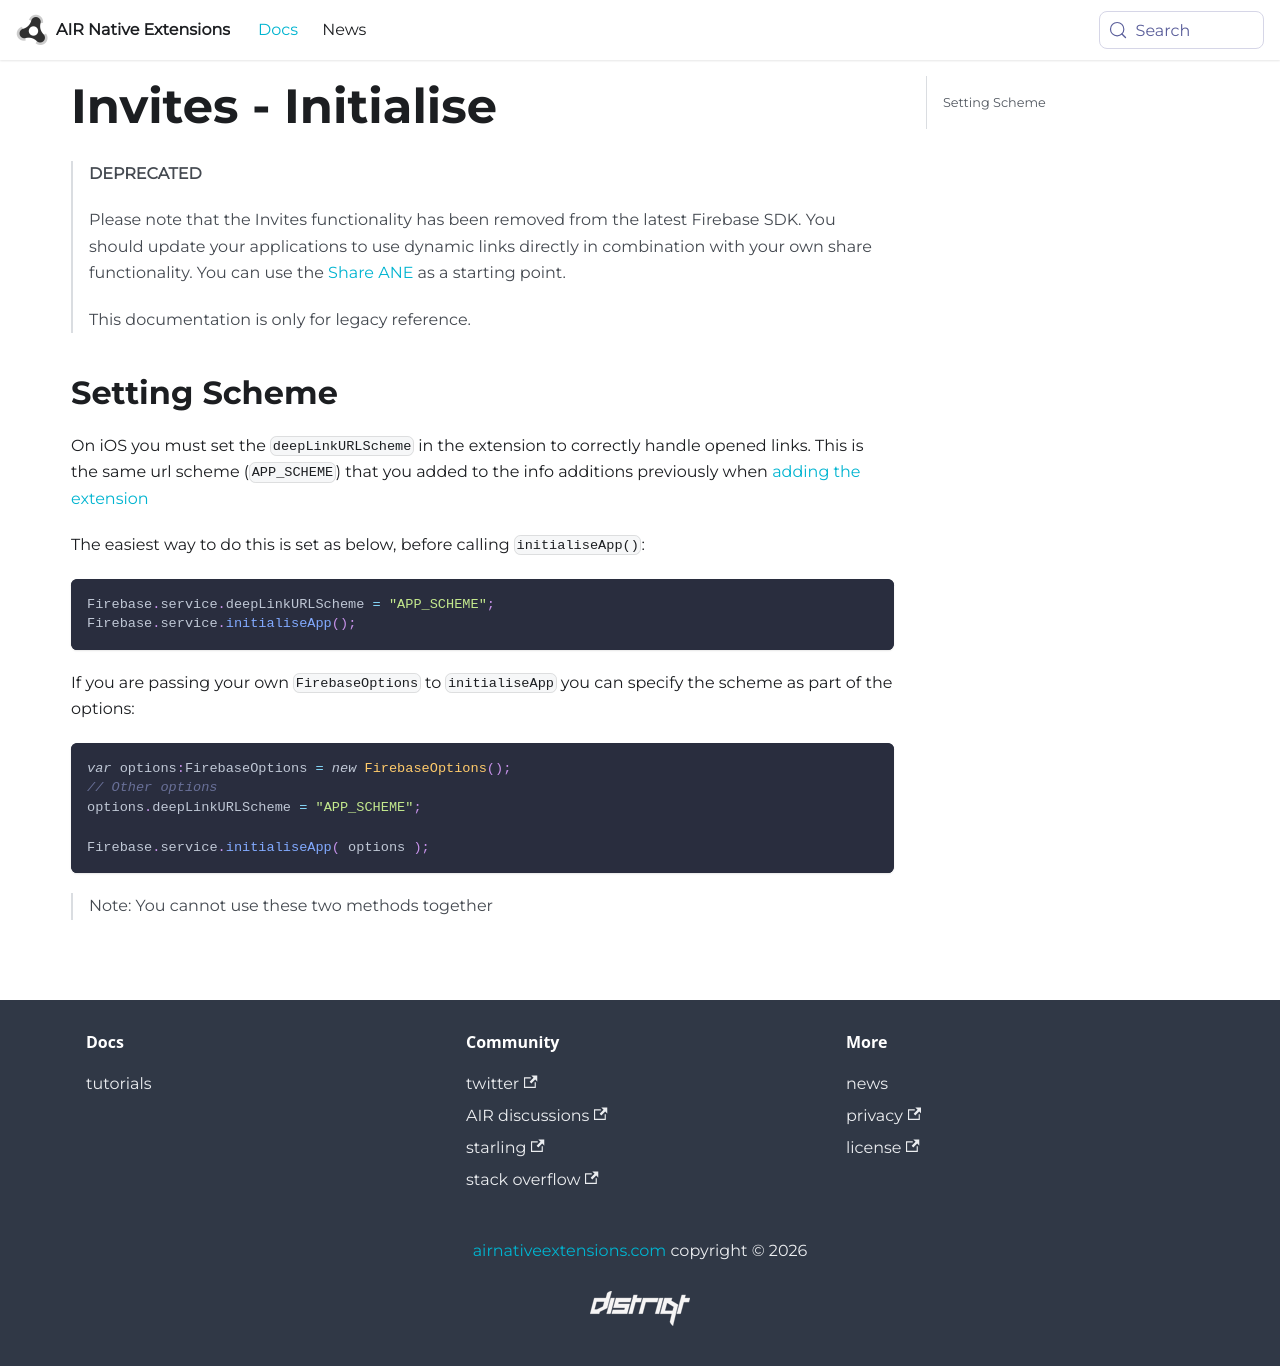

repository: airnativeextensions/nativeextensions-documentation · page: docs/firebase/invites/initialise/index.html · generator: docusaurus

---
title: Invites - Initialise
sidebar_label: Initialise
---

>
> **DEPRECATED**
>
> Please note that the Invites functionality has been removed from the latest Firebase SDK. 
> You should update your applications to use dynamic links directly in combination with your own share functionality.
> You can use the [Share ANE](https://airnativeextensions.com/extension/com.distriqt.Share) as a starting point.
>
> This documentation is only for legacy reference.
>




## Setting Scheme

On iOS you must set the `deepLinkURLScheme` in the extension to correctly handle opened links.
This is the same url scheme (`APP_SCHEME`) that you added to the info additions previously when 
[adding the extension](../dynamiclinks/add-the-extension.mdx)

The easiest way to do this is set as below, before calling `initialiseApp()`:

```actionscript
Firebase.service.deepLinkURLScheme = "APP_SCHEME";
Firebase.service.initialiseApp();
```


If you are passing your own `FirebaseOptions` to `initialiseApp` you can specify the scheme
as part of the options:

```actionscript
var options:FirebaseOptions = new FirebaseOptions();
// Other options
options.deepLinkURLScheme = "APP_SCHEME";

Firebase.service.initialiseApp( options );
```

>
> Note: You cannot use these two methods together
>
